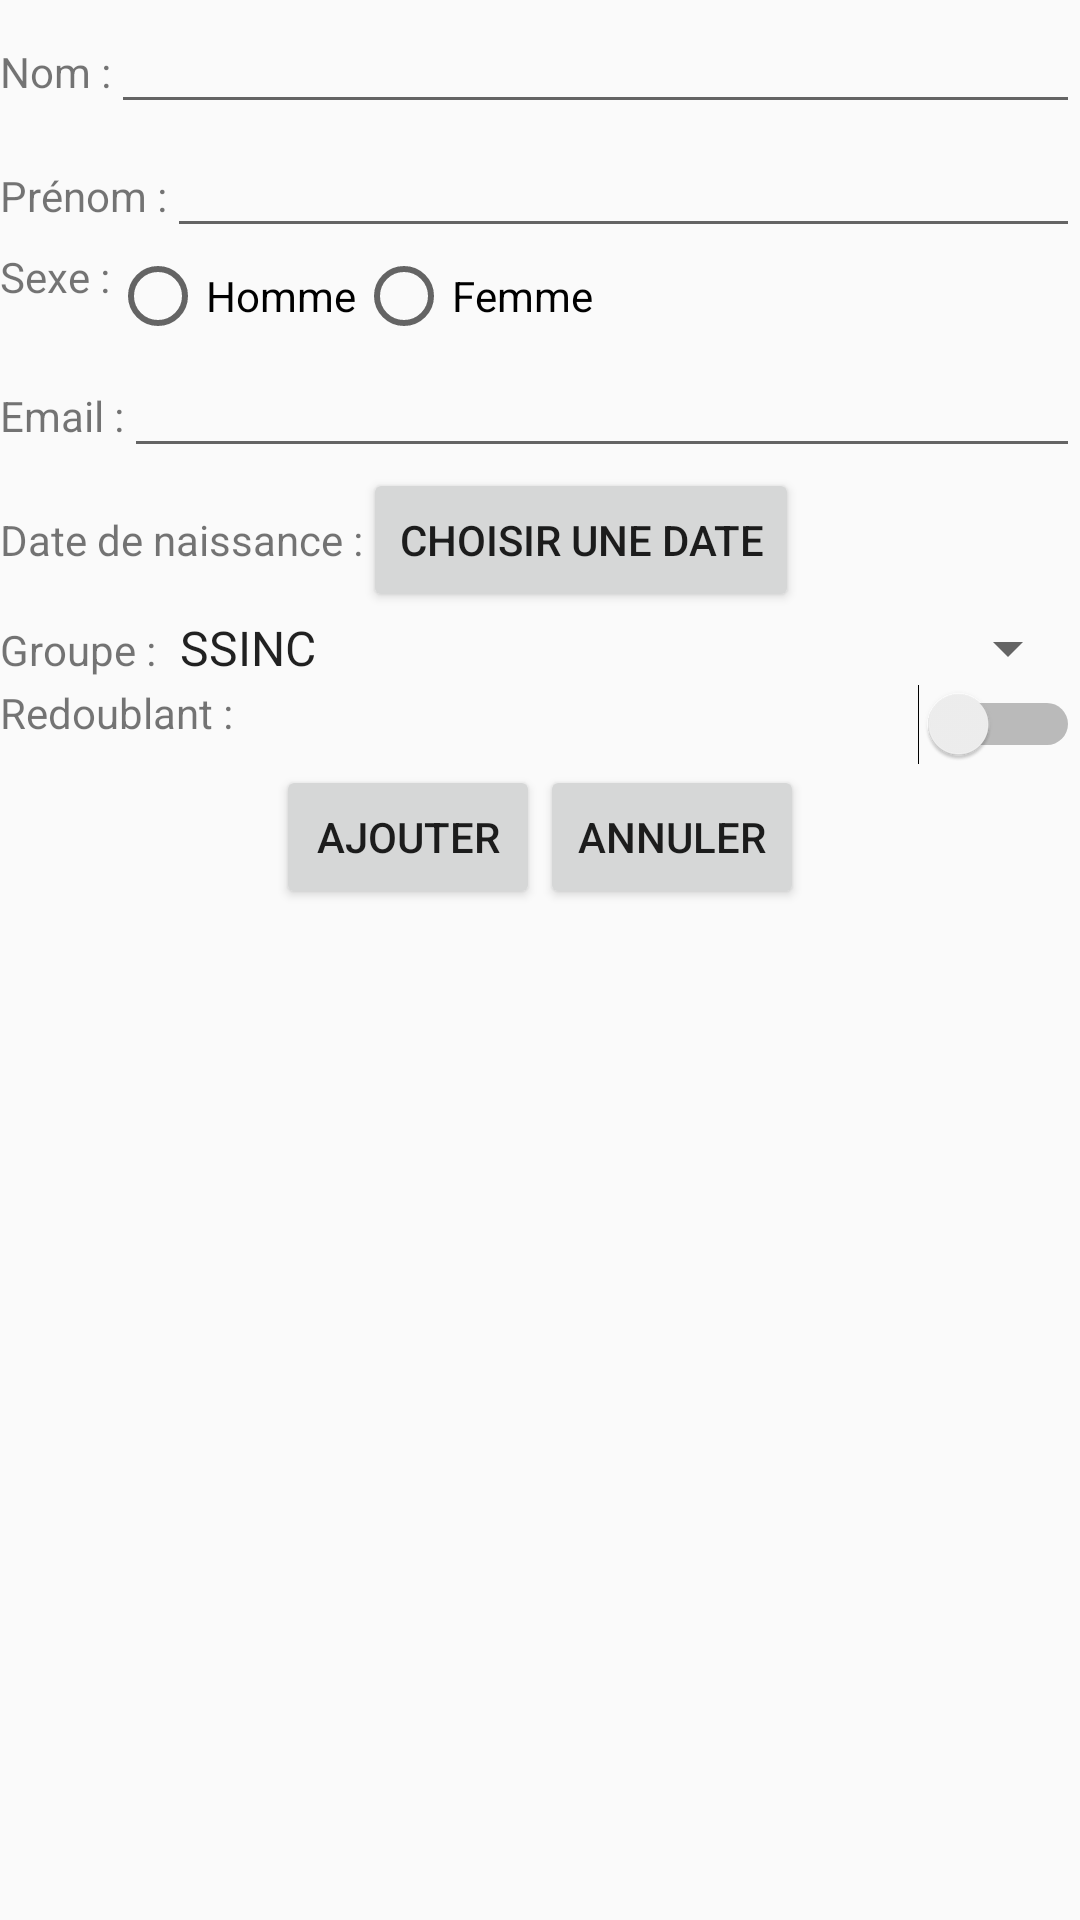

This screen was rendered from an Android layout file. Write that file and the resources it references.
<!-- AndroidManifest.xml: application theme AppTheme -->
<!-- res/layout/student_form.xml -->
<?xml version="1.0" encoding="utf-8"?>
<LinearLayout xmlns:android="http://schemas.android.com/apk/res/android"
    android:orientation="vertical" android:layout_width="match_parent"
    android:layout_height="match_parent">

    <LinearLayout
        android:layout_width="match_parent"
        android:layout_height="wrap_content"
        android:orientation="horizontal">

        <TextView
            android:layout_width="wrap_content"
            android:layout_height="wrap_content"
            android:text="@string/nom" />

        <EditText
            android:layout_width="match_parent"
            android:layout_height="wrap_content"
            android:id="@+id/LastName"
            android:singleLine="true" />

    </LinearLayout>

    <LinearLayout
        android:layout_width="match_parent"
        android:layout_height="wrap_content"
        android:orientation="horizontal">

        <TextView
            android:layout_width="wrap_content"
            android:layout_height="wrap_content"
            android:text="@string/pr_nom" />

        <EditText
            android:layout_width="match_parent"
            android:layout_height="wrap_content"
            android:id="@+id/FirstName"
            android:singleLine="true" />

    </LinearLayout>

    <LinearLayout
        android:layout_width="match_parent"
        android:layout_height="wrap_content"
        android:orientation="horizontal">

        <TextView
            android:layout_width="wrap_content"
            android:layout_height="wrap_content"
            android:text="@string/sexe" />

        <RadioGroup
            android:layout_width="match_parent"
            android:layout_height="wrap_content"
            android:orientation="horizontal"
            android:id="@+id/Sex">

            <RadioButton
                android:layout_width="wrap_content"
                android:layout_height="wrap_content"
                android:text="@string/homme"/>
            <RadioButton
                android:layout_width="wrap_content"
                android:layout_height="wrap_content"
                android:text="@string/femme"/>

        </RadioGroup>

    </LinearLayout>

    <LinearLayout
        android:layout_width="match_parent"
        android:layout_height="wrap_content"
        android:orientation="horizontal">

        <TextView
            android:layout_width="wrap_content"
            android:layout_height="wrap_content"
            android:text="@string/email" />

        <EditText
            android:layout_width="match_parent"
            android:layout_height="wrap_content"
            android:id="@+id/Email"
            android:singleLine="true"
            android:inputType="textEmailAddress"/>

    </LinearLayout>

    <LinearLayout
        android:layout_width="match_parent"
        android:layout_height="wrap_content"
        android:orientation="horizontal">

        <TextView
            android:layout_width="wrap_content"
            android:layout_height="wrap_content"
            android:text="@string/date_de_naissance" />

        <Button
            android:layout_width="wrap_content"
            android:layout_height="wrap_content"
            android:text="@string/chooseADate"
            android:id="@+id/PickDateButton"/>

    </LinearLayout>

    <LinearLayout
        android:layout_width="match_parent"
        android:layout_height="wrap_content"
        android:orientation="horizontal">

        <TextView
            android:layout_width="wrap_content"
            android:layout_height="wrap_content"
            android:text="@string/groupe" />

        <Spinner
            android:layout_width="match_parent"
            android:layout_height="wrap_content"
            android:id="@+id/Group"
            android:entries="@array/ListGroup">

        </Spinner>

    </LinearLayout>

    <LinearLayout
        android:layout_width="match_parent"
        android:layout_height="wrap_content"
        android:orientation="horizontal">

        <TextView
            android:layout_width="wrap_content"
            android:layout_height="wrap_content"
            android:text="@string/redoublant" />

        <LinearLayout
            android:layout_width="match_parent"
            android:layout_height="wrap_content"
            android:gravity="right">
            <Switch
                android:layout_width="wrap_content"
                android:layout_height="wrap_content"
                android:layout_gravity="right"
                android:id="@+id/Redoublant" />
        </LinearLayout>

    </LinearLayout>

    <RelativeLayout
        android:layout_width="match_parent"
        android:layout_height="wrap_content">
        <LinearLayout
            android:layout_width="wrap_content"
            android:layout_height="match_parent"
            android:layout_centerInParent="true"
            android:orientation="horizontal">
            <Button
                android:layout_width="wrap_content"
                android:layout_height="wrap_content"
                android:text="@string/ajouter"
                android:id="@+id/AddStudentFormButton"
                />
            <Button
                android:layout_width="wrap_content"
                android:layout_height="wrap_content"
                android:text="Annuler"
                android:id="@+id/CancelButton"
                />
        </LinearLayout>
    </RelativeLayout>

</LinearLayout>
<!-- resources referenced by this layout -->
<resources>
  <string-array name="ListGroup">
          <item>SSINC</item>
          <item>SSID</item>
      </string-array>
  <string name="ajouter">Ajouter</string>
  <string name="chooseADate">Choisir une date</string>
  <string name="date_de_naissance">Date de naissance :</string>
  <string name="email">Email :</string>
  <string name="femme">Femme</string>
  <string name="groupe">Groupe :</string>
  <string name="homme">Homme</string>
  <string name="nom">Nom :</string>
  <string name="pr_nom">Prénom :</string>
  <string name="redoublant">Redoublant :</string>
  <string name="sexe">Sexe :</string>
  <style name="AppTheme" parent="Theme.AppCompat.Light.NoActionBar">
          
          <item name="colorPrimary">@color/colorPrimary</item>
          <item name="colorPrimaryDark">@color/colorPrimaryDark</item>
          <item name="colorAccent">@color/colorAccent</item>
          <item name="android:actionMenuTextColor">@color/textColorItem</item>
      </style>
  <color name="colorPrimary">#3F51B5</color>
  <color name="colorPrimaryDark">#303F9F</color>
  <color name="colorAccent">#FF4081</color>
  <color name="textColorItem">#000000</color>
</resources>
